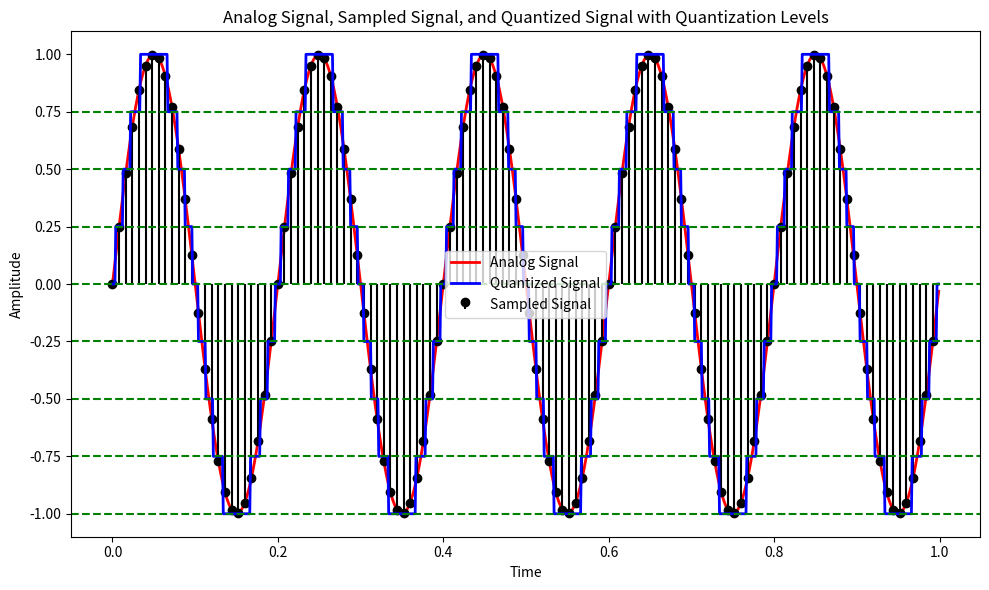

Recreate this plot in Python.
import numpy as np
import matplotlib.pyplot as plt

# Parameters
quantization_levels = 8  # Number of quantization levels
signal_range = 2  # Range of the signal (-signal_range to signal_range)
sampling_freq = 1000  # Sampling frequency in Hz
duration = 1  # Duration of the signal in seconds
sampling_period = 1 / sampling_freq

# Generate analog signal (e.g., a sine wave)
t = np.arange(0, duration, sampling_period)
analog_signal = np.sin(2 * np.pi * 5 * t)  # 5 Hz sine wave

# Sample the analog signal
sampled_signal = analog_signal 

sampling_indices = np.arange(0, len(analog_signal), 8)  # Sample every 10th point for simplicity
sampled_signal_plot = analog_signal[sampling_indices]
sampled_times = t[sampling_indices]

# Quantization
quantization_step = signal_range / quantization_levels  # Calculate quantization step size
quantized_signal = np.round(sampled_signal / quantization_step) * quantization_step

# Plotting
plt.figure(figsize=(10, 6))

# Analog Signal
plt.plot(t, analog_signal, label='Analog Signal', color='red', linewidth=2)

# Sampled Signal
plt.stem(sampled_times, sampled_signal_plot,
	markerfmt='ko', 
	basefmt=" ", 
	linefmt='k-', 
	label='Sampled Signal')

# Quantized Signal
plt.plot(t, quantized_signal, label='Quantized Signal', color="blue", linewidth=2)

# Plot quantization level lines
for level in np.arange(-4,4):
    plt.axhline(y=level * quantization_step, color='green', linestyle='--')

# Labels and title
plt.title('Analog Signal, Sampled Signal, and Quantized Signal with Quantization Levels')
plt.xlabel('Time')
plt.ylabel('Amplitude')
plt.grid(False)
plt.legend()

plt.tight_layout()
plt.show()
